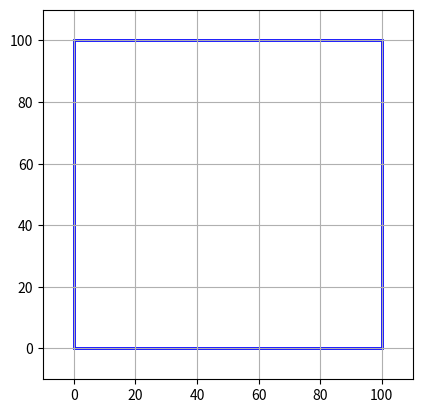

The script that saved this image:
import matplotlib.pyplot as plt
import matplotlib.patches as patches

# Buat figure dan axes
fig, ax = plt.subplots()

def gambar_kotak(ukuran: int):
    """
    Menggambar kotak dengan panjang sisi yang ditentukan oleh parameter 'ukuran'.

    Parameter:
    ukuran (int): Panjang sisi kotak.
    """
    # Membuat kotak
    kotak = patches.Rectangle(
        (0, 0), ukuran, ukuran,
        edgecolor='blue', facecolor='none', linewidth=2
    )
    ax.add_patch(kotak)

    # Atur batas sumbu
    ax.set_xlim(-10, ukuran + 10)
    ax.set_ylim(-10, ukuran + 10)

    # Tambahkan grid dan buat proporsional
    plt.grid(True)
    plt.gca().set_aspect('equal', adjustable='box')
    plt.show()

# Panggil fungsi di luar definisi
gambar_kotak(100)
